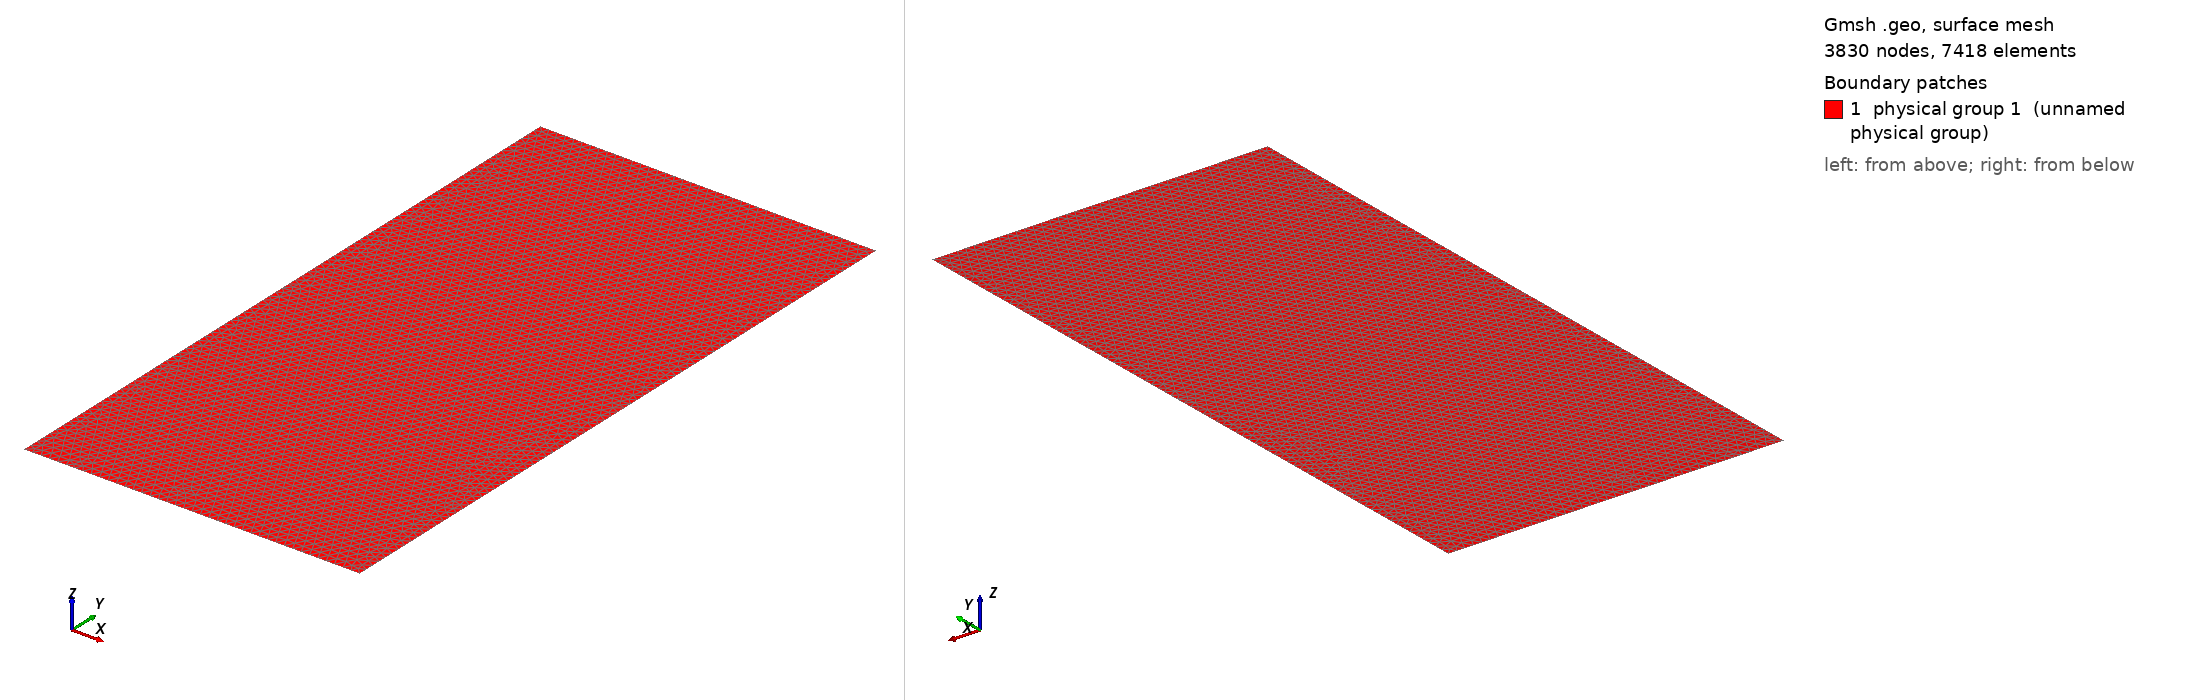

Gmsh geometry script, surface-meshed: 3830 nodes, 7418 surface elements. Boundary patches (legend numbers): 1 physical group 1 (unnamed physical group). Left view from above one corner, right view from below the opposite corner. Legend entries are the model's physical surfaces. The drawing asked Gmsh for element sizes between 1% and 20% of the model's largest extent; the script's own settings can give other sizes.

=== Mesh-checkpoint.geo (drawn) ===
// dimensions

X1=-2.;  	// second (box boundary) rectangle			
X2=0.0;
Y1=2.;
Y2=-2.;


xc=-0.25;
yc=0.0;
rc=0.01;

Xc=0.25;
Yc=0.0;
Rc=0.01;


// resolutions
//resolutionc=0.025;
r1=0.05;
r2=0.04;
r3=0.2;


// first (inner) rectangle
// second rectangle (box boundary)
Point(1) = {X1,Y1,0,r1};
Point(2) = {X2,Y1,0,r1};
Point(3) = {X2,Y2,0,r1};
Point(4) = {X1,Y2,0,r1};

// first cylinder
//Point(9) = {xc,yc,0,r1};
//Point(10) = {xc-rc,yc,0,r1};
//Point(11) = {xc,yc+rc,0,r1};
//Point(12) = {xc+rc,yc,0,r1};
//Point(13) = {xc,yc-rc,0,r1};
// second cylinder
//Point(14) = {Xc,Yc,0,r1};
//Point(15) = {Xc-Rc,Yc,0,r1};
//Point(16) = {Xc,Yc+Rc,0,r1};
//Point(17) = {Xc+Rc,Yc,0,r1};
//Point(18) = {Xc,Yc-Rc,0,r1};


// first (inner) rectangle
Line(1) = {1,2};
Line(2) = {2,3};
Line(3) = {3,4};
Line(4) = {4,1};
// second rectangle (box boundary)

// first cylinder
//Circle(9) = {10,9,11};
//Circle(10) = {11,9,12};
//Circle(11) = {12,9,13};
//Circle(12) = {13,9,10};
// second cylinder
//Circle(13) = {15,14,16};
//Circle(14) = {16,14,17};
//Circle(15) = {17,14,18};
//Circle(16) = {18,14,15};


Line Loop(1) = {1,2,3,4};
//Line Loop(3) = {9,10,11,12};
//Line Loop(4) = {13,14,15,16};


Plane Surface(1) = {1};	// inner rectangle	// second rectangle minus inner rectangle
//Plane Surface(1) = {1,3,4};	// inner rectangle
//Plane Surface(2) = {1,2,3,4};	// second rectangle minus inner rectangle

Physical Surface(1) = {1};  // add all to form one physical domain
Physical Line(1) = {1};	// top
Physical Line(2) = {2};	// right
Physical Line(3) = {3};	// bottom
Physical Line(4) = {4};	// left
